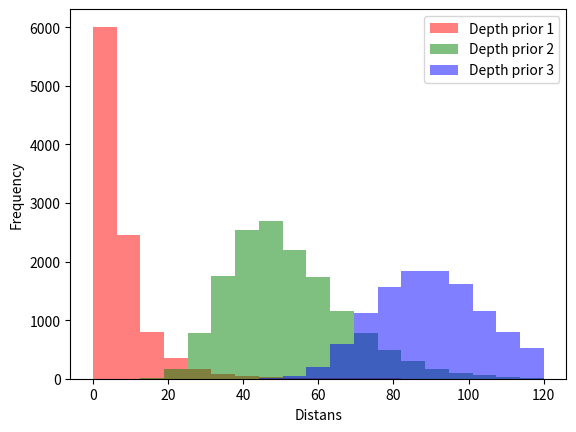

Python code for this plot:
import matplotlib.pyplot as plt
import numpy as np



# Generate the same data sets with log-normal distribution for distinct peaks
data1 = np.random.lognormal(mean=1.6, sigma=0.9, size=10000)
data2 = np.random.lognormal(mean=3.9, sigma=0.3, size=15000)
data3 = np.random.lognormal(mean=4.5, sigma=0.18, size=12000)


# Define bins along a log space
bins = np.linspace(0,
                   120, 20)

# Plotting the histogram with a linear scale on the y-axis
# Set alpha to less than 1 for transparency
plt.hist(data1, bins=bins, alpha=0.5, label='Depth prior 1', color='red')
plt.hist(data2, bins=bins, alpha=0.5, label='Depth prior 2', color='green')
plt.hist(data3, bins=bins, alpha=0.5, label='Depth prior 3', color='blue')

plt.xscale('linear')
plt.yscale('linear')  # Change to linear scale

# Set axis labels and legend
plt.xlabel('Distans')
plt.ylabel('Frequency')
plt.legend()

# Save and show the plot
plt_path = 'histogram_linear_scale_transparent.png'
plt.savefig(plt_path)
plt.show()
